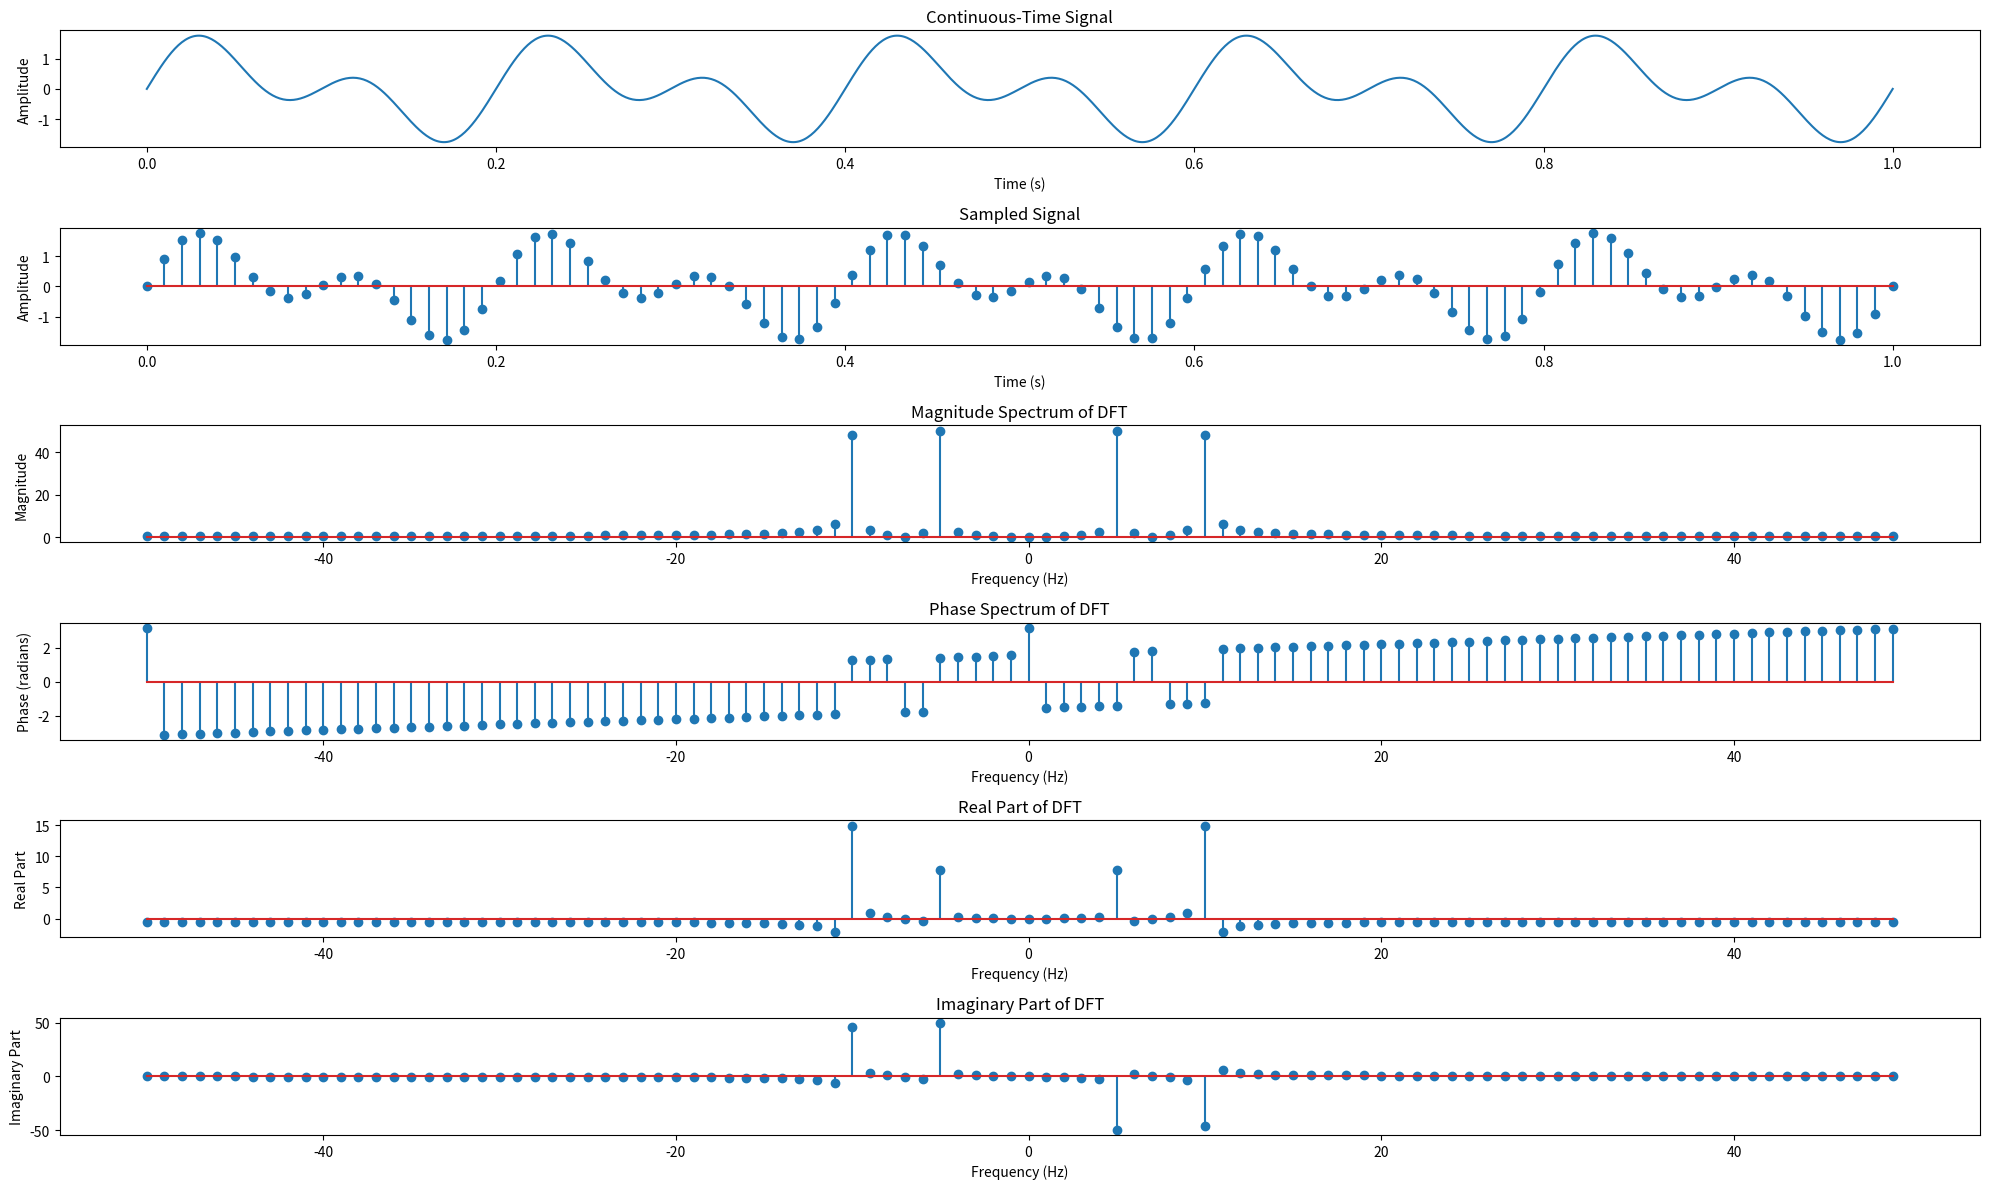

Reproduce this figure in Python.
import numpy as np
import matplotlib.pyplot as plt

def dft(x):
    N = len(x)
    X = np.zeros(N, complex)
    for k in range(N):
        for n in range(N):
            X[k] += x[n] * np.exp(-2j * np.pi * k * n / N)
    return X

# Parameters
sampling_rate = 100  # Hz
time_duration = 1  # seconds
num_samples = int(sampling_rate * time_duration)

# Generate a continuous-time signal
t = np.linspace(0, time_duration, 1000)
ct_signal = np.sin(2 * np.pi * 5 * t) + np.sin(2 * np.pi * 10 * t)

# Sample the continuous-time signal
time_samples = np.linspace(0, time_duration, num_samples)
sampled_signal = np.sin(2 * np.pi * 5 * time_samples) + np.sin(2 * np.pi * 10 * time_samples)

# Calculate the DFT of the sampled signal
dft_signal = dft(sampled_signal)

# Calculate the frequency axis for the DFT
freq_axis = np.fft.fftfreq(num_samples, d=1/sampling_rate)

# Plot the continuous-time signal
plt.figure(figsize=(20, 12))
plt.subplot(6, 1, 1)
plt.plot(t, ct_signal)
plt.xlabel('Time (s)')
plt.ylabel('Amplitude')
plt.title('Continuous-Time Signal')

# Plot the sampled signal
plt.subplot(6, 1, 2)
plt.stem(time_samples, sampled_signal)
plt.xlabel('Time (s)')
plt.ylabel('Amplitude')
plt.title('Sampled Signal')

# Plot the magnitude spectrum of the DFT
plt.subplot(6, 1, 3)
plt.stem(freq_axis, np.abs(dft_signal))
plt.xlabel('Frequency (Hz)')
plt.ylabel('Magnitude')
plt.title('Magnitude Spectrum of DFT')

# Plot the phase spectrum of the DFT
plt.subplot(6, 1, 4)
plt.stem(freq_axis, np.angle(dft_signal))
plt.xlabel('Frequency (Hz)')
plt.ylabel('Phase (radians)')
plt.title('Phase Spectrum of DFT')

# Plot the real part of the DFT
plt.subplot(6, 1, 5)
plt.stem(freq_axis, np.real(dft_signal))
plt.xlabel('Frequency (Hz)')
plt.ylabel('Real Part')
plt.title('Real Part of DFT')

# Plot the imaginary part of the DFT
plt.subplot(6, 1, 6)
plt.stem(freq_axis, np.imag(dft_signal))
plt.xlabel('Frequency (Hz)')
plt.ylabel('Imaginary Part')
plt.title('Imaginary Part of DFT')

plt.tight_layout()
plt.show()
